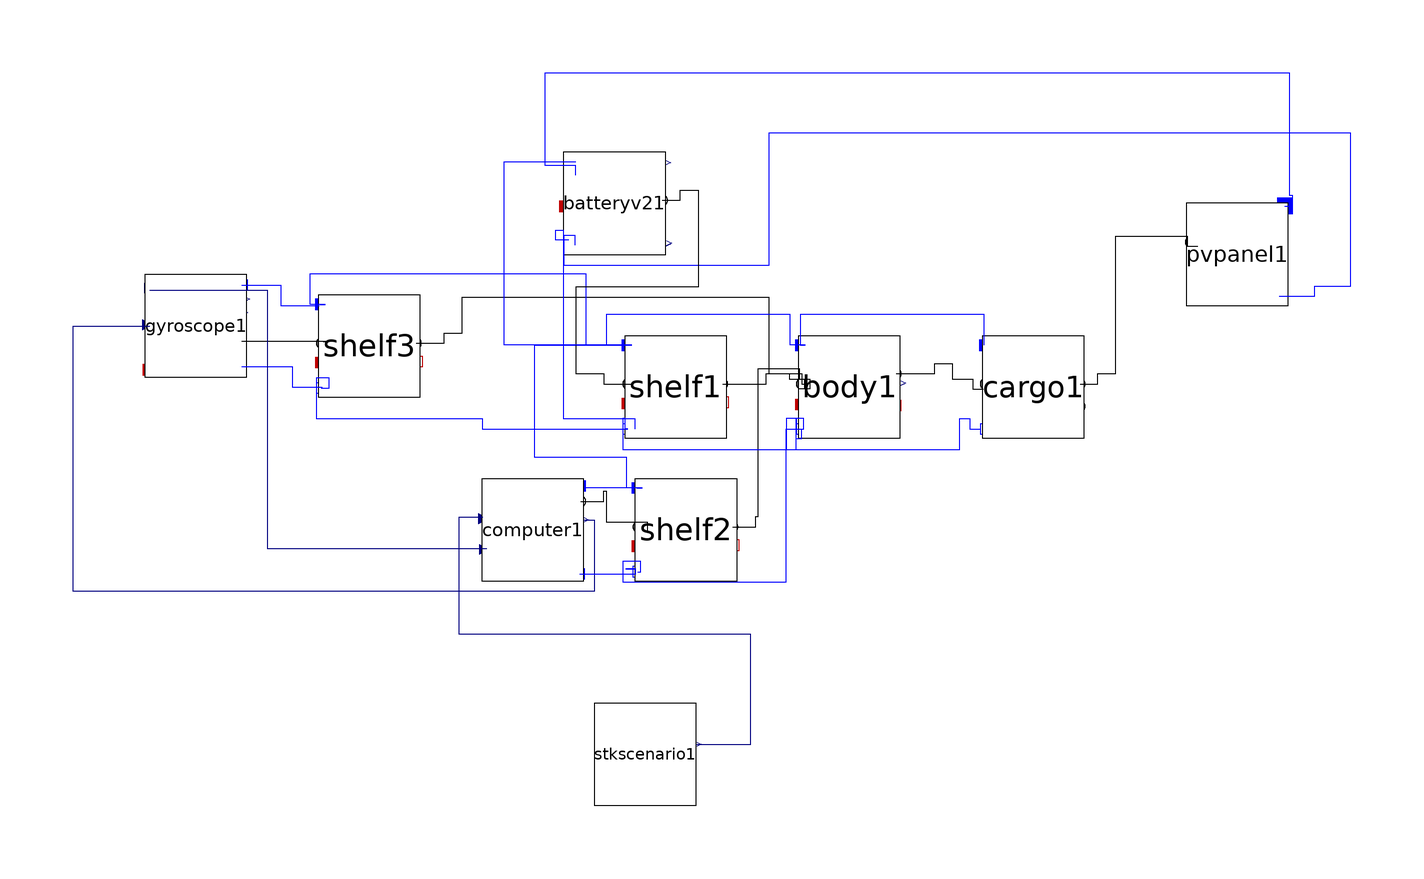

The component connection diagram of the Modelica model below, drawn from its own Placement and Line annotations.

model Test1
    TbLib.BatteryV2 batteryv21 annotation(
      Placement(visible = true, transformation(origin = {-34, 36}, extent = {{-10, -10}, {10, 10}}, rotation = 0)));
    TbLib.Body body1(ixx = 1) annotation(
      Placement(visible = true, transformation(origin = {12, 0}, extent = {{-10, -10}, {10, 10}}, rotation = 0)));
    TbLib.Shelf shelf1 annotation(
      Placement(visible = true, transformation(origin = {-22, 0}, extent = {{-10, -10}, {10, 10}}, rotation = 0)));
    TbLib.Cargo cargo1 annotation(
      Placement(visible = true, transformation(origin = {48, 0}, extent = {{-10, -10}, {10, 10}}, rotation = 0)));
    TbLib.Shelf shelf2 annotation(
      Placement(visible = true, transformation(origin = {-20, -28}, extent = {{-10, -10}, {10, 10}}, rotation = 0)));
    TbLib.Computer computer1(k = 10, p = 10, d = 0.1) annotation(
      Placement(visible = true, transformation(origin = {-50, -28}, extent = {{-10, -10}, {10, 10}}, rotation = 0)));
    TbLib.PVPanel pvpanel1 annotation(
      Placement(visible = true, transformation(origin = {88, 26}, extent = {{-10, -10}, {10, 10}}, rotation = 0)));
    TbLib.Shelf shelf3 annotation(
      Placement(visible = true, transformation(origin = {-82, 8}, extent = {{-10, -10}, {10, 10}}, rotation = 0)));
    TbLib.Gyroscope gyroscope1(torquegain = 1, powergain = 1) annotation(
      Placement(visible = true, transformation(origin = {-116, 12}, extent = {{-10, -10}, {10, 10}}, rotation = 0)));
    TbLib.STKscenario stkscenario1 annotation(
      Placement(visible = true, transformation(origin = {-28, -72}, extent = {{-10, -10}, {10, 10}}, rotation = 0)));
  equation
    connect(gyroscope1.pin_n, shelf3.pin_n) annotation(
      Line(points = {{-107, 4}, {-97.1, 4}, {-97.1, 0}, {-91.2, 0}}, color = {0, 0, 255}));
    connect(gyroscope1.flange_b, shelf3.flange_a) annotation(
      Line(points = {{-107, 9}, {-90.5, 9}, {-90.5, 8.8}, {-91, 8.8}}));
    connect(gyroscope1.pin_p, shelf3.pin_p) annotation(
      Line(points = {{-107, 20}, {-99.4, 20}, {-99.4, 16}, {-91.8, 16}}, color = {0, 0, 255}));
    connect(gyroscope1.angle, computer1.angleMeas) annotation(
      Line(points = {{-125, 19}, {-102, 19}, {-102, -31.6}, {-59, -31.6}}, color = {0, 0, 127}));
    connect(computer1.torqueReq, gyroscope1.torqueReq) annotation(
      Line(points = {{-40, -26}, {-38, -26}, {-38, -40}, {-140, -40}, {-140, 12}, {-125, 12}}, color = {0, 0, 127}));
    connect(stkscenario1.y, computer1.setpoint) annotation(
      Line(points = {{-18, -70}, {-12.6523, -70}, {-12.6523, -70}, {-7.3046, -70}, {-7.3046, -48.4324}, {-64.4475, -48.4324}, {-64.4475, -25.4543}, {-59.7611, -25.4543}, {-59.7611, -25.4543}}, color = {0, 0, 127}));
    connect(shelf3.flange_b, body1.flange_a) annotation(
      Line(points = {{-72.8, 8.6}, {-67.3, 8.6}, {-67.3, 10.6}, {-63.8, 10.6}, {-63.8, 17.6}, {-3.8, 17.6}, {-3.8, 2.6}, {2.7, 2.6}, {2.7, 0.6}, {3.2, 0.6}}));
    connect(shelf3.pin_n, shelf1.pin_n) annotation(
      Line(points = {{-91.4, -0.2}, {-89.9, -0.2}, {-89.9, 1.8}, {-92.4, 1.8}, {-92.4, -6.2}, {-59.9, -6.2}, {-59.9, -8.2}, {-31.4, -8.2}}, color = {0, 0, 255}));
    connect(shelf3.pin_p, shelf1.pin_p) annotation(
      Line(points = {{-91.6, 16.2}, {-90.6, 16.2}, {-90.6, 16.2}, {-93.6, 16.2}, {-93.6, 22.2}, {-39.6, 22.2}, {-39.6, 8.2}, {-33.6, 8.2}, {-33.6, 8.2}, {-30.6, 8.2}, {-30.6, 8.2}, {-31.6, 8.2}}, color = {0, 0, 255}));
    connect(cargo1.flange_b, pvpanel1.flange_a) annotation(
      Line(points = {{57.2, 0.6}, {60.7, 0.6}, {60.7, 2.6}, {64.2, 2.6}, {64.2, 29.6}, {78.2, 29.6}, {78.2, 27.6}, {80.2, 27.6}, {80.2, 27.6}}));
    connect(pvpanel1.pin_p, batteryv21.pin_p) annotation(
      Line(points = {{97.3, 35.5}, {98.8, 35.5}, {98.8, 37.5}, {98.3, 37.5}, {98.3, 61.5}, {-47.7, 61.5}, {-47.7, 43.5}, {-41.7, 43.5}, {-41.7, 41.5}, {-41.7, 41.5}, {-41.7, 41.5}}, color = {0, 0, 255}));
    connect(pvpanel1.pin_n, batteryv21.pin_n) annotation(
      Line(points = {{96.2, 17.8}, {103.2, 17.8}, {103.2, 19.8}, {110.2, 19.8}, {110.2, 49.8}, {-3.8, 49.8}, {-3.8, 23.8}, {-43.8, 23.8}, {-43.8, 29.8}, {-41.8, 29.8}, {-41.8, 27.8}, {-41.8, 27.8}, {-41.8, 27.8}}, color = {0, 0, 255}));
    connect(computer1.flange_b, shelf2.flange_a) annotation(
      Line(points = {{-40.6, -22.4}, {-36.1, -22.4}, {-36.1, -20.4}, {-35.6, -20.4}, {-35.6, -26.4}, {-27.6, -26.4}, {-27.6, -28.4}, {-27.6, -28.4}, {-27.6, -28.4}}));
    connect(shelf2.pin_p, computer1.pin_p) annotation(
      Line(points = {{-29.6, -19.8}, {-34.6, -19.8}, {-34.6, -19.8}, {-39.6, -19.8}, {-39.6, -19.8}, {-39.6, -19.8}}, color = {0, 0, 255}));
    connect(computer1.pin_n, shelf2.pin_n) annotation(
      Line(points = {{-40.8, -36.6}, {-35.3, -36.6}, {-35.3, -36.6}, {-29.8, -36.6}, {-29.8, -35.6}, {-31.8, -35.6}, {-31.8, -35.6}, {-29.8, -35.6}, {-29.8, -35.6}}, color = {0, 0, 255}));
    connect(shelf2.flange_b, body1.flange_a) annotation(
      Line(points = {{-10.8, -27.4}, {-6.3, -27.4}, {-6.3, -25.4}, {-5.8, -25.4}, {-5.8, 3.6}, {2.2, 3.6}, {2.2, 1.6}, {3.2, 1.6}, {3.2, -0.4}, {2.2, -0.4}}));
    connect(shelf2.pin_p, shelf1.pin_p) annotation(
      Line(points = {{-29.6, -19.8}, {-28.6, -19.8}, {-28.6, -19.8}, {-31.6, -19.8}, {-31.6, -13.8}, {-49.6, -13.8}, {-49.6, 8.2}, {-33.6, 8.2}, {-33.6, 8.2}, {-31.6, 8.2}, {-31.6, 8.2}}, color = {0, 0, 255}));
    connect(shelf2.pin_n, body1.pin_n) annotation(
      Line(points = {{-29.4, -36.2}, {-28.9, -36.2}, {-28.9, -34.2}, {-32.4, -34.2}, {-32.4, -38.2}, {-0.4, -38.2}, {-0.4, -8.2}, {2.6, -8.2}, {2.6, -10.2}, {1.6, -10.2}}, color = {0, 0, 255}));
    connect(body1.flange_b, cargo1.flange_a) annotation(
      Line(points = {{21.2, 2.6}, {28.7, 2.6}, {28.7, 4.6}, {32.2, 4.6}, {32.2, 1.6}, {36.2, 1.6}, {36.2, -0.4}, {38.2, -0.4}, {38.2, -0.4}}));
    connect(cargo1.pin_p, body1.pin_p) annotation(
      Line(points = {{38.4, 8.2}, {38.4, 8.2}, {38.4, 14.2}, {2.4, 14.2}, {2.4, 8.2}, {2.4, 8.2}, {2.4, 8.2}, {2.4, 8.2}}, color = {0, 0, 255}));
    connect(body1.pin_n, cargo1.pin_n) annotation(
      Line(points = {{2.6, -8.2}, {3.1, -8.2}, {3.1, -6.2}, {-0.4, -6.2}, {-0.4, -12.2}, {33.6, -12.2}, {33.6, -6.2}, {35.6, -6.2}, {35.6, -8.2}, {37.6, -8.2}, {37.6, -8.2}}, color = {0, 0, 255}));
    connect(batteryv21.flange_b, shelf1.flange_a) annotation(
      Line(points = {{-24.6, 36.6}, {-21.1, 36.6}, {-21.1, 38.6}, {-17.6, 38.6}, {-17.6, 19.6}, {-41.6, 19.6}, {-41.6, 2.6}, {-36.1, 2.6}, {-36.1, 0.600002}, {-30.6, 0.600002}}));
    connect(shelf1.flange_b, body1.flange_a) annotation(
      Line(points = {{-12.8, 0.6}, {-4.3, 0.6}, {-4.3, 2.6}, {0.2, 2.6}, {0.2, 1.6}, {4.2, 1.6}, {4.2, -0.4}, {2.2, -0.4}}));
    connect(body1.pin_p, shelf1.pin_p) annotation(
      Line(points = {{2.4, 8.2}, {3.4, 8.2}, {3.4, 8.2}, {0.4, 8.2}, {0.4, 14.2}, {-35.6, 14.2}, {-35.6, 8.2}, {-33.6, 8.2}, {-33.6, 8.2}, {-31.6, 8.2}, {-31.6, 8.2}}, color = {0, 0, 255}));
    connect(shelf1.pin_p, batteryv21.pin_p) annotation(
      Line(points = {{-31.6, 8.2}, {-55.6, 8.2}, {-55.6, 44.2}, {-43.6, 44.2}, {-43.6, 44.2}, {-41.6, 44.2}, {-41.6, 44.2}}, color = {0, 0, 255}));
    connect(shelf1.pin_n, body1.pin_n) annotation(
      Line(points = {{-31.4, -8.2}, {-31.9, -8.2}, {-31.9, -6.2}, {-32.4, -6.2}, {-32.4, -12.2}, {1.6, -12.2}, {1.6, -6.2}, {1.6, -6.2}, {1.6, -8.2}, {1.6, -8.2}}, color = {0, 0, 255}));
    connect(batteryv21.pin_n, shelf1.pin_n) annotation(
      Line(points = {{-43, 28.8}, {-45.5, 28.8}, {-45.5, 30.8}, {-44, 30.8}, {-44, -6.2}, {-30, -6.2}, {-30, -8.2}}, color = {0, 0, 255}));
    annotation(
      Diagram(coordinateSystem(extent = {{-100, -100}, {100, 100}}, preserveAspectRatio = true, initialScale = 0.1, grid = {2, 2})));
  end Test1;